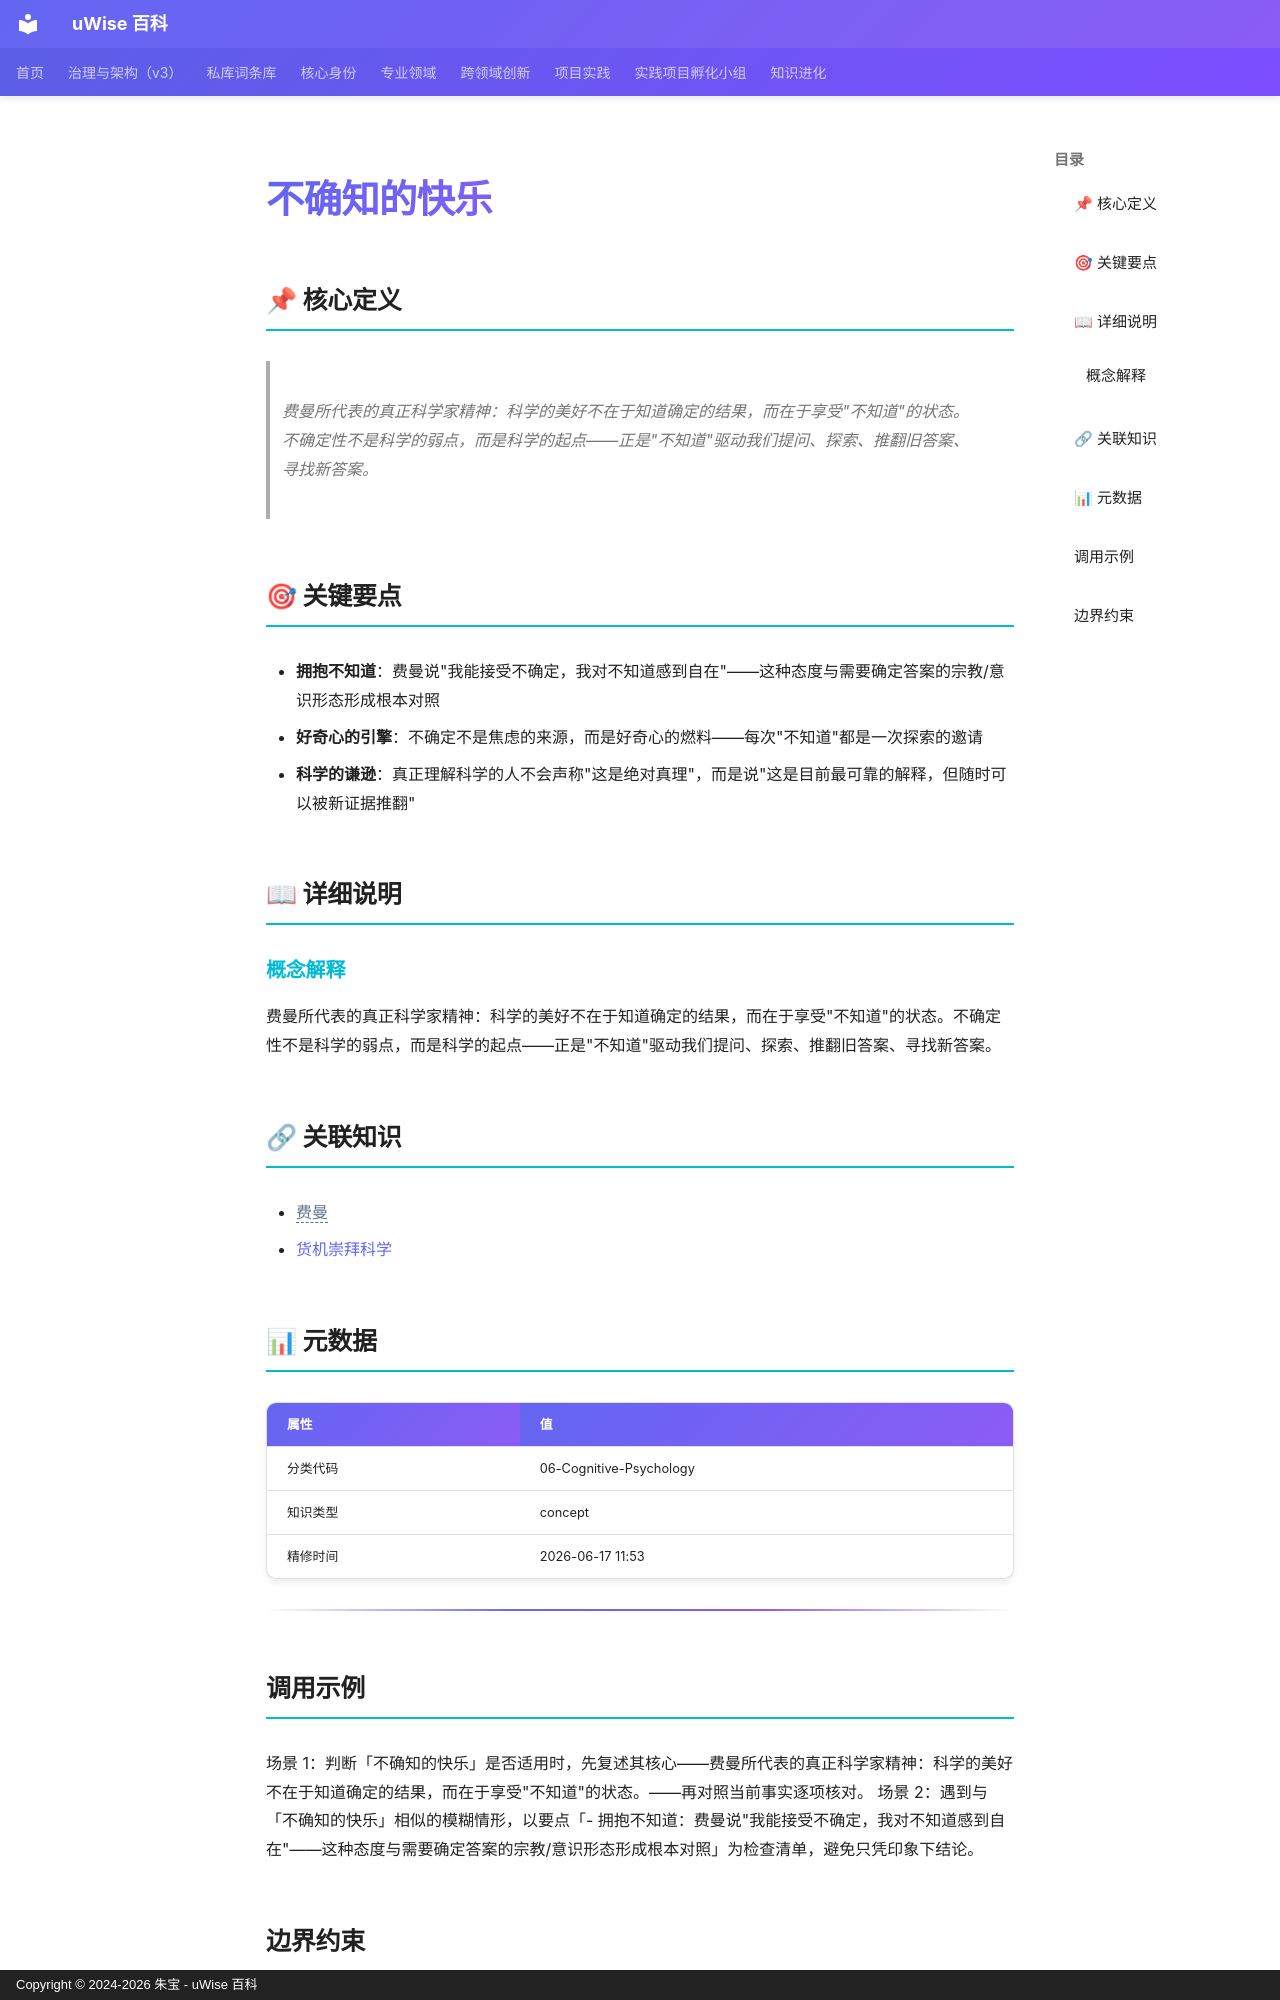

repository: zhubao315/uWise · page: vault-encyclopedia/md-5e09d1fa/index.html · generator: mkdocs · copyright: Copyright © 2024-2026 朱宝 - uWise 百科

---
title: "不确知的快乐"
description: "费曼所代表的真正科学家精神：科学的美好不在于知道确定的结果，而在于享受\"不知道\"的状态。不确定性不是科学的弱点，而是科学的起点——正是\"不知道\"驱动我们提问、探索、推翻旧答案、寻找新答案。"
---

# 不确知的快乐

## 📌 核心定义

> 费曼所代表的真正科学家精神：科学的美好不在于知道确定的结果，而在于享受"不知道"的状态。不确定性不是科学的弱点，而是科学的起点——正是"不知道"驱动我们提问、探索、推翻旧答案、寻找新答案。

## 🎯 关键要点

- **拥抱不知道**：费曼说"我能接受不确定，我对不知道感到自在"——这种态度与需要确定答案的宗教/意识形态形成根本对照
- **好奇心的引擎**：不确定不是焦虑的来源，而是好奇心的燃料——每次"不知道"都是一次探索的邀请
- **科学的谦逊**：真正理解科学的人不会声称"这是绝对真理"，而是说"这是目前最可靠的解释，但随时可以被新证据推翻"

## 📖 详细说明

### 概念解释
费曼所代表的真正科学家精神：科学的美好不在于知道确定的结果，而在于享受"不知道"的状态。不确定性不是科学的弱点，而是科学的起点——正是"不知道"驱动我们提问、探索、推翻旧答案、寻找新答案。


## 🔗 关联知识

- <span class="uw-unresolved" data-target="费曼" title="未解析的双链目标：费曼">费曼</span>
- [货机崇拜科学](../md-b07d56de/)

## 📊 元数据

| 属性 | 值 |
|------|-----|
| 分类代码 | 06-Cognitive-Psychology |
| 知识类型 | concept |
| 精修时间 | 2026-06-17 11:53 |

---

## 调用示例

场景 1：判断「不确知的快乐」是否适用时，先复述其核心——费曼所代表的真正科学家精神：科学的美好不在于知道确定的结果，而在于享受"不知道"的状态。——再对照当前事实逐项核对。
场景 2：遇到与「不确知的快乐」相似的模糊情形，以要点「- 拥抱不知道：费曼说"我能接受不确定，我对不知道感到自在"——这种态度与需要确定答案的宗教/意识形态形成根本对照」为检查清单，避免只凭印象下结论。
